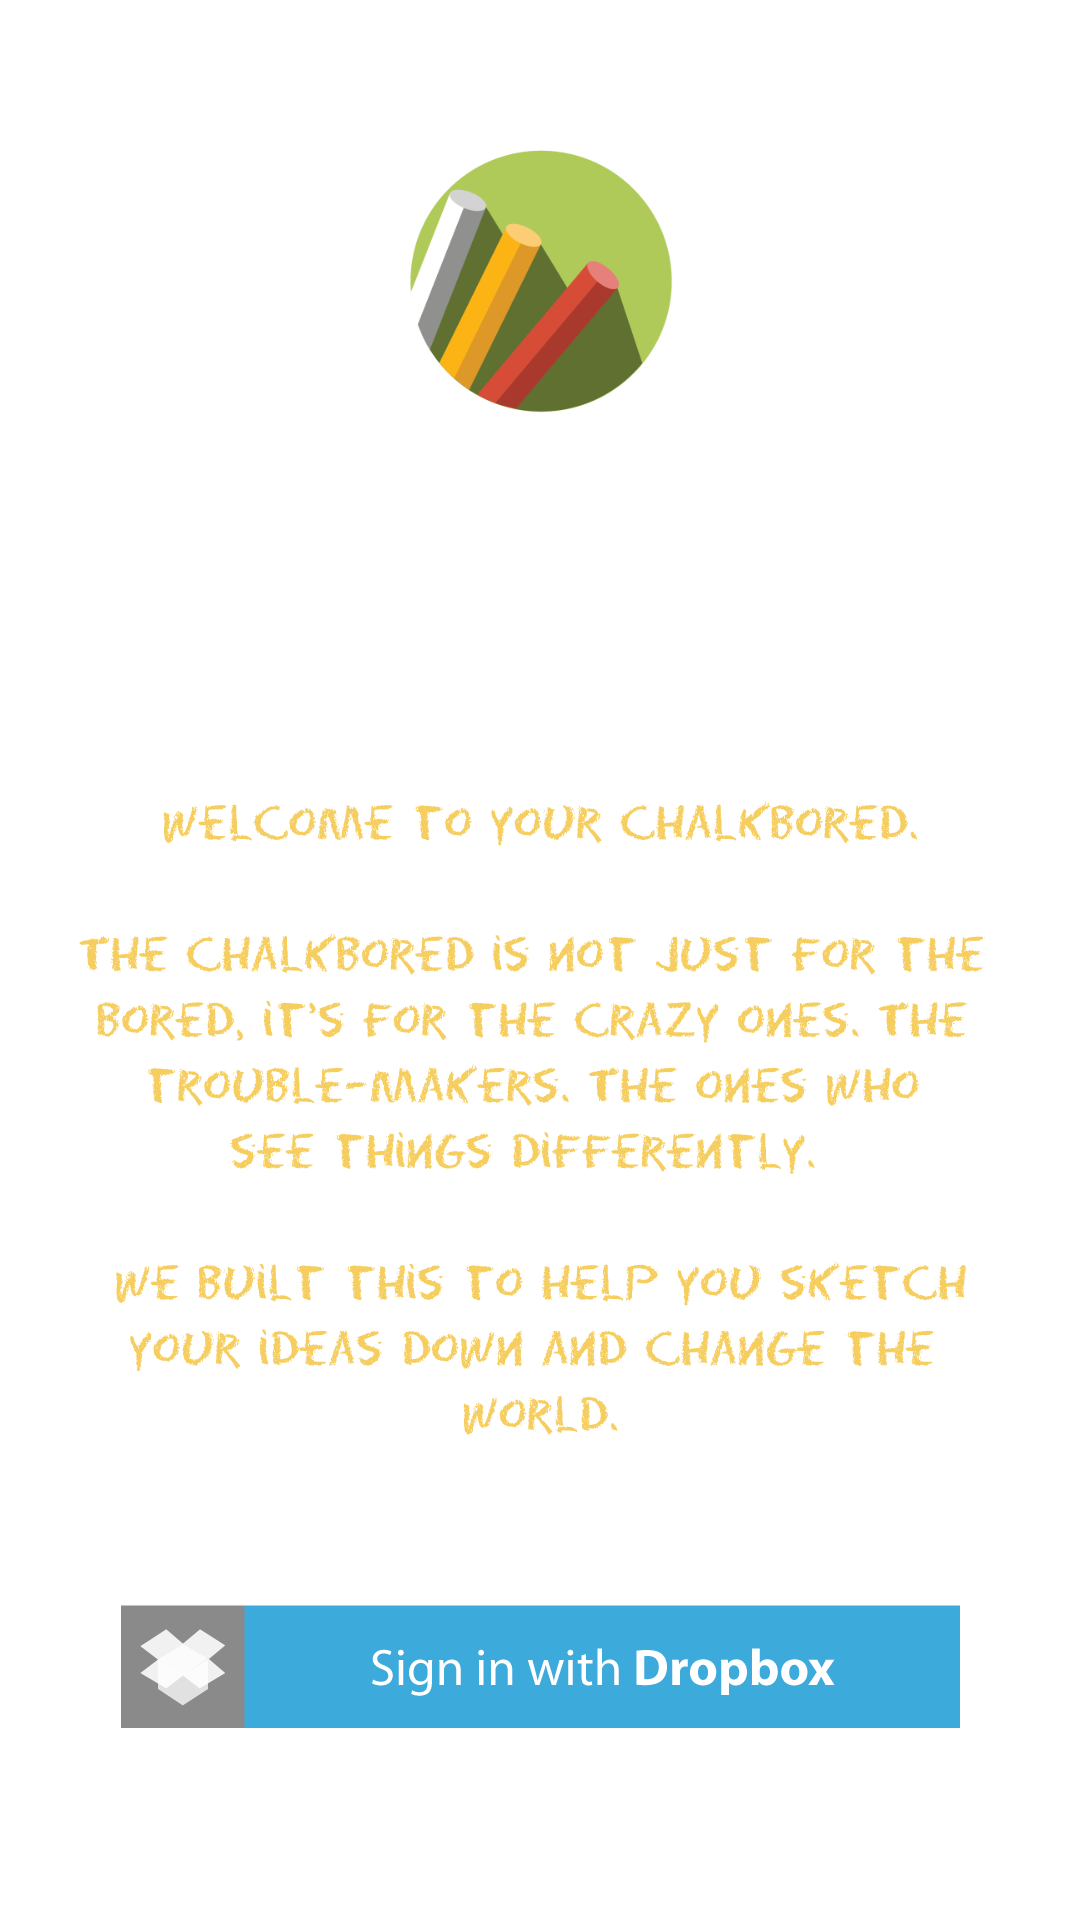

Layout XML and referenced resources for this Android screen:
<!-- AndroidManifest.xml: application theme AppTheme -->
<!-- res/layout/splash.xml -->
<LinearLayout xmlns:android="http://schemas.android.com/apk/res/android"
    android:orientation="vertical" android:layout_width="fill_parent"
    android:background="@drawable/background"
    android:layout_height="fill_parent">
    <LinearLayout
        android:layout_height="0dp"
        android:paddingTop="50dp"
        android:layout_weight="25"
        android:layout_width="fill_parent"
        android:gravity="center_horizontal|bottom">
        <LinearLayout
            android:layout_height="wrap_content"
            android:layout_width="fill_parent">
            <ImageView
                android:layout_height="wrap_content"
                android:layout_width="fill_parent"
                android:src="@drawable/logo"/>
        </LinearLayout>
    </LinearLayout>

    <LinearLayout
        android:layout_height="0dp"
        android:layout_weight="40"
        android:paddingTop="25dp"
        android:layout_width="fill_parent"
        android:gravity="center_horizontal|center_vertical">
        <ImageView
            android:layout_height="wrap_content"
            android:layout_width="wrap_content"
            android:src="@drawable/intro"/>
    </LinearLayout>
    <LinearLayout
        android:layout_height="80dp"
        android:layout_width="fill_parent"
        android:paddingTop="15dp">
    <LinearLayout
        android:layout_height="wrap_content"
        android:layout_weight="15"
        android:layout_width="wrap_content"
        android:gravity="center_horizontal|top">
        <ImageButton android:id="@+id/authBtn"
            android:layout_width="match_parent"
            android:layout_height="wrap_content"
            android:src="@drawable/signindropbox"
            android:background="#00000000"
            android:layout_gravity="center"/>
    </LinearLayout>
    </LinearLayout>
    <LinearLayout
        android:layout_height="40dp"
        android:layout_width="fill_parent">
        <TextView
            android:layout_height="30dp"
            android:layout_width="fill_parent"
            android:text="Made by Method in 24 Hours"
            android:gravity="center"
            android:textSize="11dp"
            android:textStyle="bold"
            android:textColor="#AAFFFFFF"/>
    </LinearLayout>
</LinearLayout>
<!-- resources referenced by this layout -->
<resources>
  <!-- drawable intro: png bitmap (drawable-hdpi, 17711 bytes) -->
  <!-- drawable logo: png bitmap (drawable-hdpi, 5385 bytes) -->
  <!-- drawable signindropbox: png bitmap (drawable-hdpi, 2708 bytes) -->
  <style name="AppTheme" parent="android:Theme.Holo.Light.DarkActionBar">
          
      </style>
</resources>
